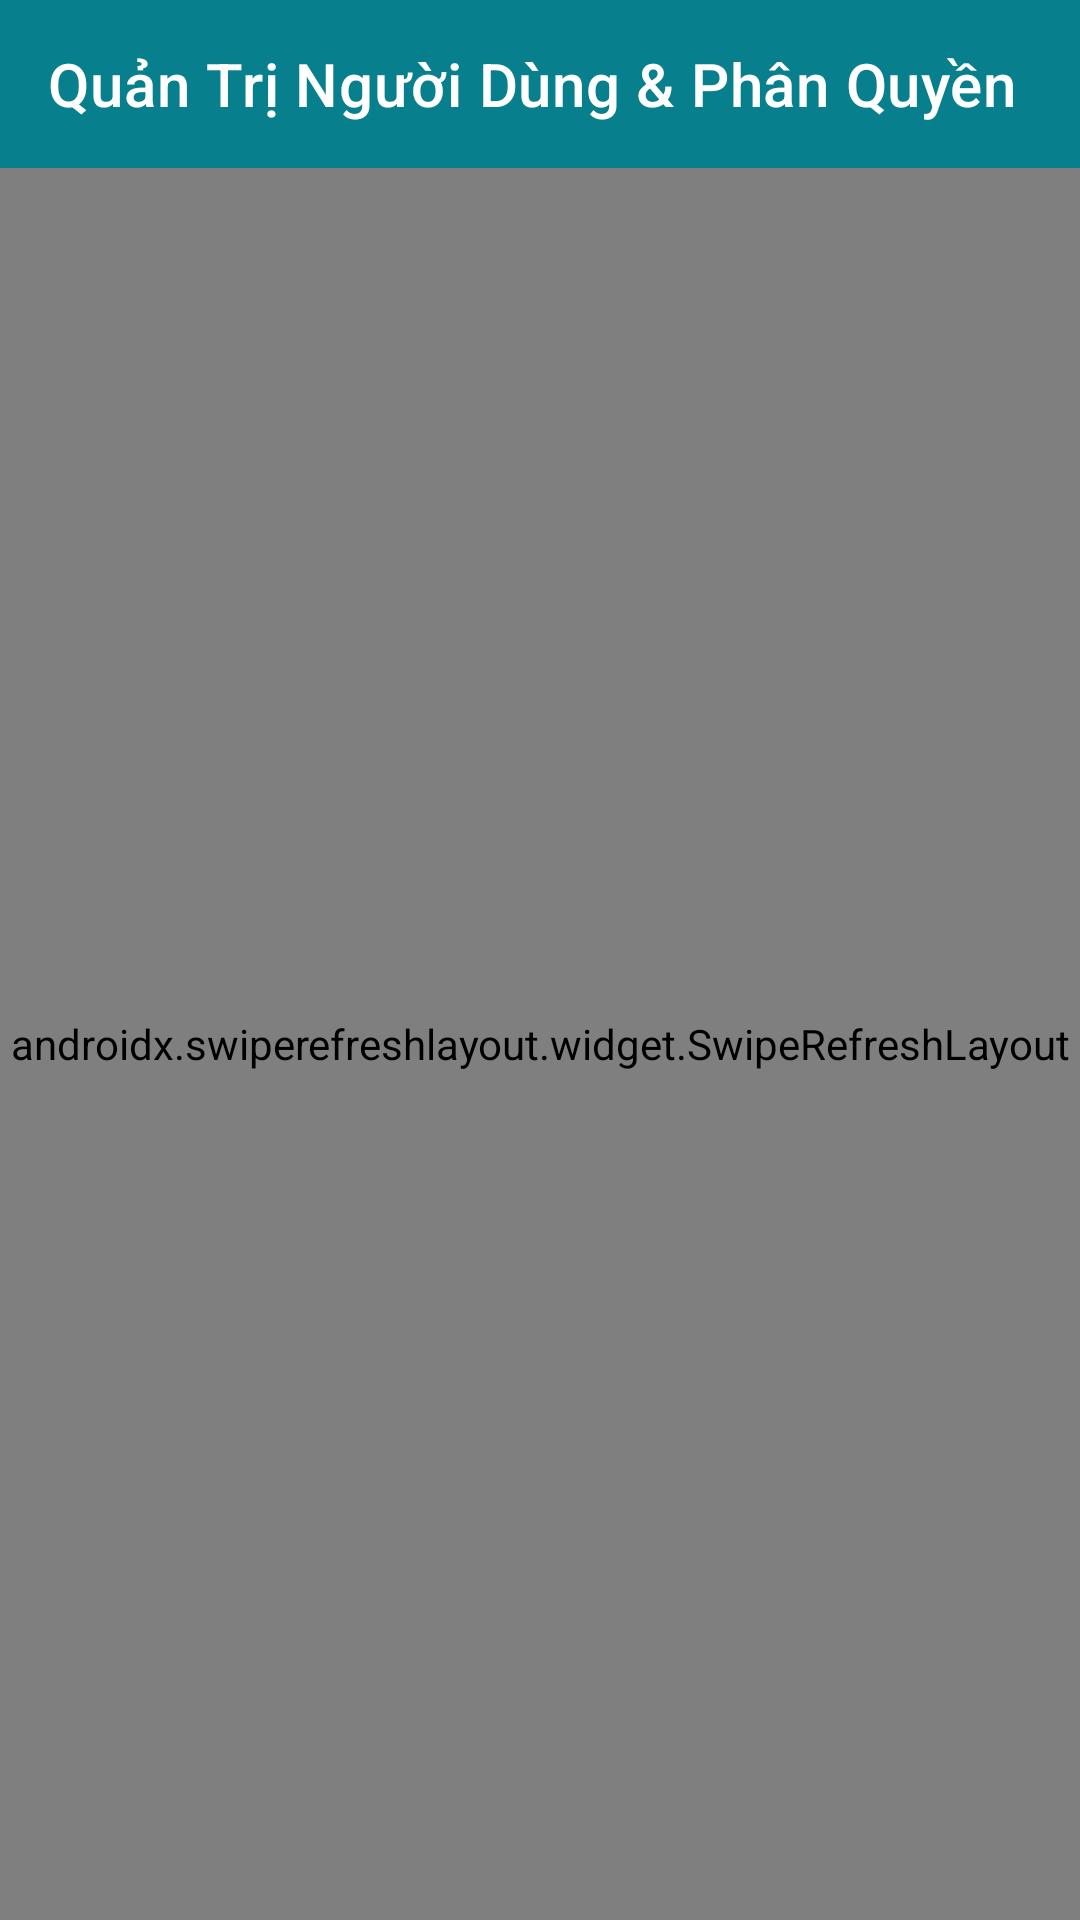

Here is an Android app screen rendered from its layout file. Give the layout XML and the strings, colors and styles it references.
<!-- AndroidManifest.xml: application theme Theme.CarePlusClinic -->
<!-- res/layout/activity_admin_account.xml -->
<?xml version="1.0" encoding="utf-8"?>
<LinearLayout xmlns:android="http://schemas.android.com/apk/res/android"
    xmlns:app="http://schemas.android.com/apk/res-auto"
    android:layout_width="match_parent"
    android:layout_height="match_parent"
    android:background="@color/bg_light"
    android:orientation="vertical">

    <androidx.appcompat.widget.Toolbar
        android:id="@+id/toolbarAdmin"
        android:layout_width="match_parent"
        android:layout_height="?attr/actionBarSize"
        android:background="@color/primary"
        app:title="Quản Trị Người Dùng &amp; Phân Quyền"
        app:titleTextColor="@color/white" />

    <androidx.swiperefreshlayout.widget.SwipeRefreshLayout
        android:id="@+id/swipeRefreshAdmin"
        android:layout_width="match_parent"
        android:layout_height="match_parent">

        <LinearLayout
            android:layout_width="match_parent"
            android:layout_height="match_parent"
            android:orientation="vertical"
            android:padding="16dp">

            
            <LinearLayout
                android:layout_width="match_parent"
                android:layout_height="wrap_content"
                android:gravity="center_vertical"
                android:orientation="horizontal">

                <EditText
                    android:id="@+id/etSearchAccount"
                    android:layout_width="0dp"
                    android:layout_height="44dp"
                    android:layout_marginEnd="8dp"
                    android:layout_weight="1"
                    android:background="@drawable/bg_input_field"
                    android:hint="Tìm theo username, họ tên, vai trò..."
                    android:imeOptions="actionSearch"
                    android:inputType="text"
                    android:paddingHorizontal="12dp"
                    android:textColor="@color/text_primary"
                    android:textColorHint="@color/text_muted"
                    android:textSize="13sp" />

                <Button
                    android:id="@+id/btnOpenCreateAccount"
                    android:layout_width="wrap_content"
                    android:layout_height="44dp"
                    android:backgroundTint="@color/primary"
                    android:insetTop="0dp"
                    android:insetBottom="0dp"
                    android:paddingHorizontal="14dp"
                    android:text="Thêm mới"
                    android:textColor="@color/white"
                    android:textSize="12sp"
                    android:textStyle="bold"
                    app:cornerRadius="8dp" />
            </LinearLayout>

            
            <TextView
                android:layout_width="wrap_content"
                android:layout_height="wrap_content"
                android:layout_marginTop="16dp"
                android:layout_marginBottom="8dp"
                android:text="DANH SÁCH TÀI KHOẢN HỆ THỐNG"
                android:textColor="@color/text_muted"
                android:textSize="12sp"
                android:textStyle="bold" />

            <androidx.recyclerview.widget.RecyclerView
                android:id="@+id/rvAdminAccounts"
                android:layout_width="match_parent"
                android:layout_height="0dp"
                android:layout_weight="1" />
        </LinearLayout>
    </androidx.swiperefreshlayout.widget.SwipeRefreshLayout>
</LinearLayout>
<!-- resources referenced by this layout -->
<resources>
  <color name="bg_light">#F8FAFC</color>
  <color name="primary">#087F8C</color>
  <color name="text_muted">#94A3B8</color>
  <color name="text_primary">#0F172A</color>
  <color name="white">#FFFFFF</color>
  <!-- drawable bg_input_field (drawable) -->
  <?xml version="1.0" encoding="utf-8"?>
  <shape xmlns:android="http://schemas.android.com/apk/res/android"
      android:shape="rectangle">
      <solid android:color="@color/white" />
      <stroke
          android:width="1dp"
          android:color="@color/border" />
      <corners android:radius="8dp" />
      <padding
          android:bottom="10dp"
          android:left="12dp"
          android:right="12dp"
          android:top="10dp" />
  </shape>
  <style name="Theme.CarePlusClinic" parent="Theme.MaterialComponents.DayNight.NoActionBar">
          
          <item name="colorPrimary">@color/primary</item>
          <item name="colorPrimaryVariant">@color/primary_dark</item>
          <item name="colorOnPrimary">@color/white</item>
          
          <item name="colorSecondary">@color/accent_green</item>
          <item name="colorSecondaryVariant">@color/accent_green</item>
          <item name="colorOnSecondary">@color/white</item>
          
          <item name="android:statusBarColor">@color/primary_dark</item>
          <item name="android:windowBackground">@color/background</item>
      </style>
  <color name="border">#CBD5E1</color>
  <color name="primary_dark">#065A64</color>
  <color name="accent_green">#10B981</color>
  <color name="background">#F8FAFC</color>
</resources>
